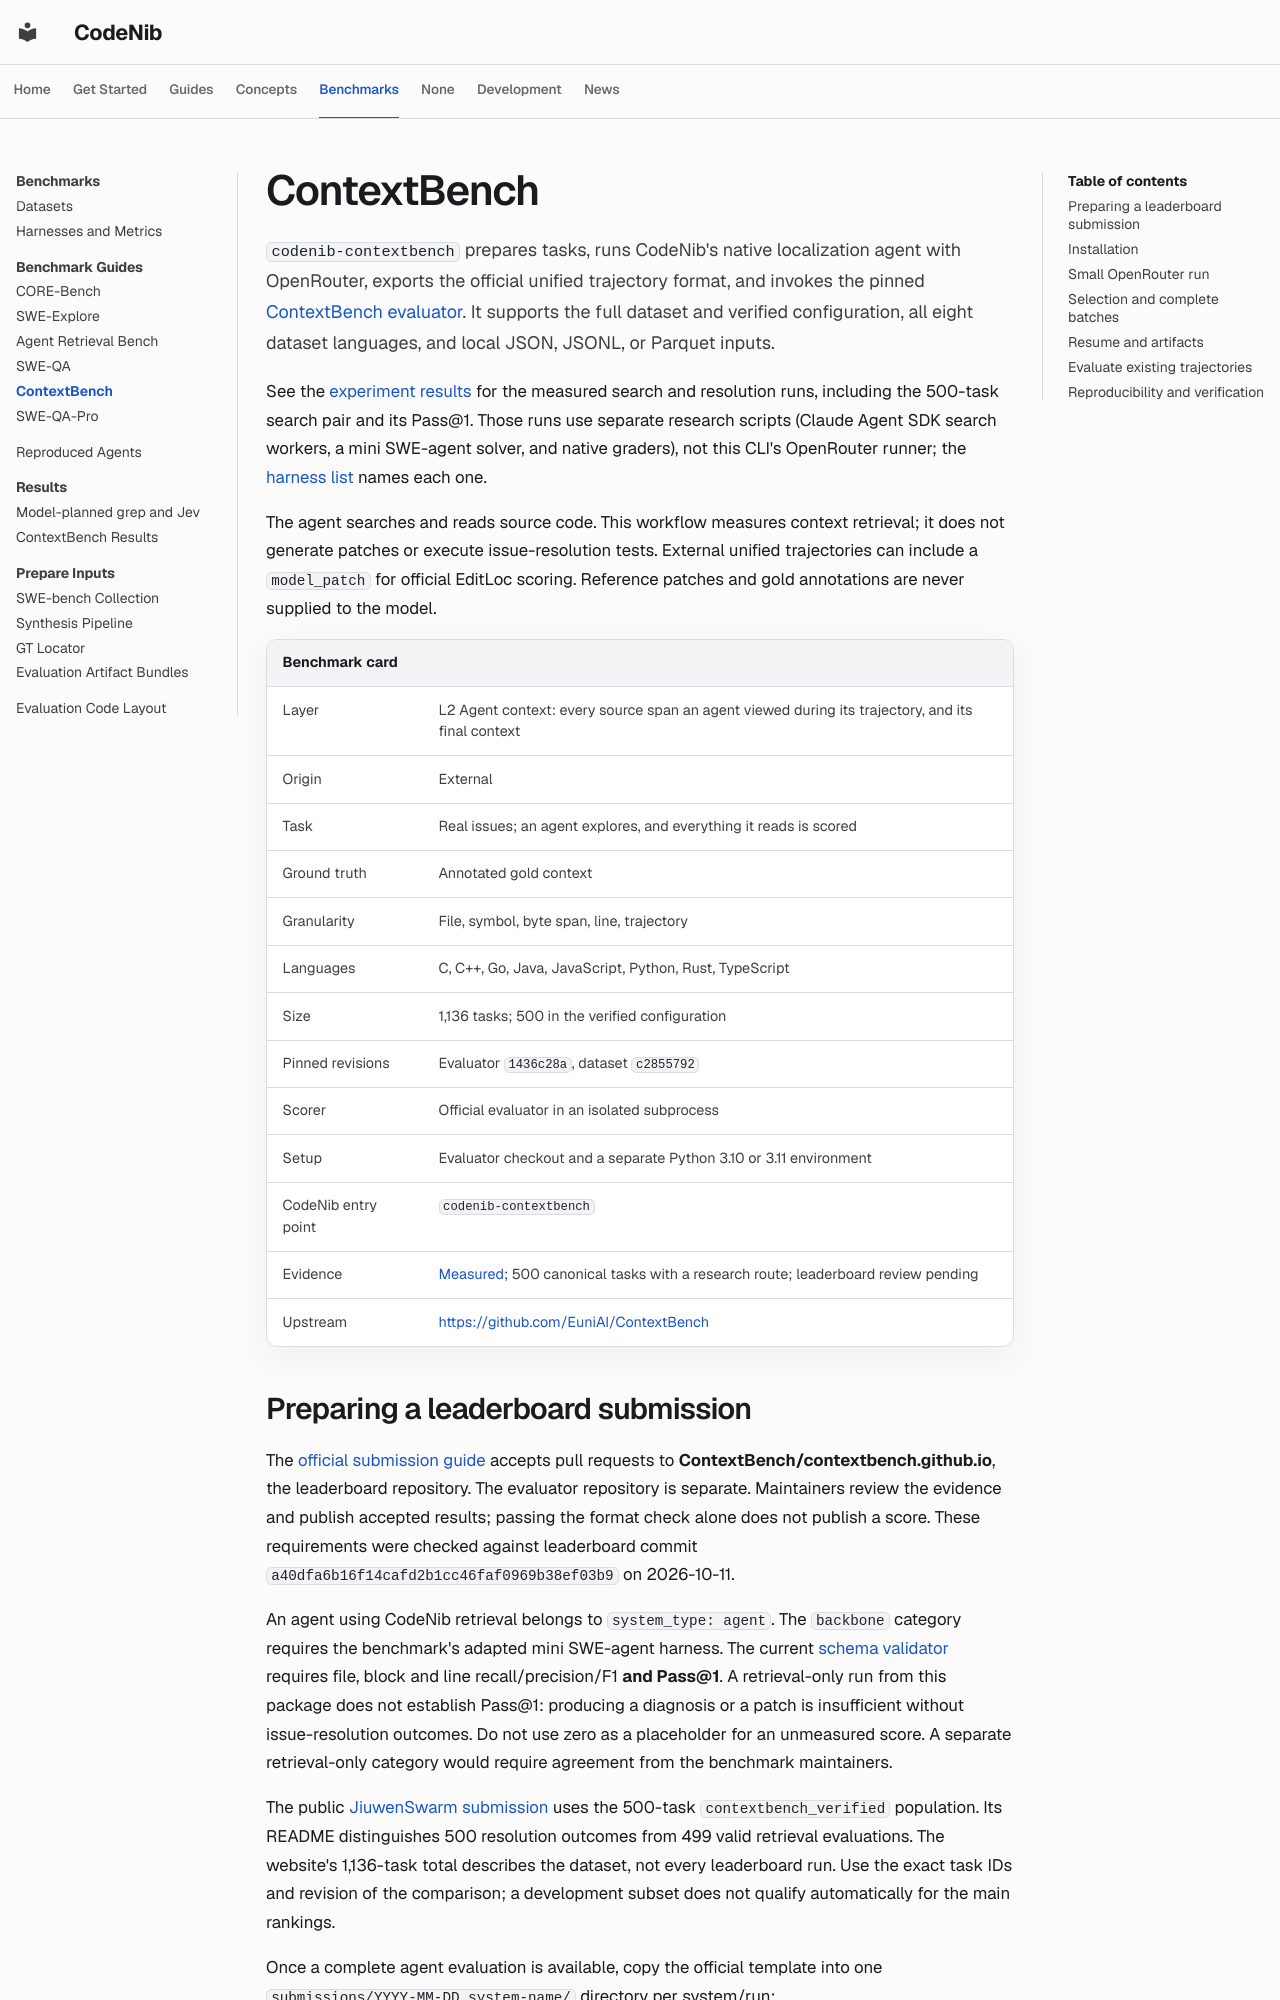

repository: sysevol-ai/CodeNib · page: evaluation/contextbench/index.html · generator: mkdocs

# ContextBench

`codenib-contextbench` prepares tasks, runs CodeNib's native localization agent
with OpenRouter, exports the official unified trajectory format, and invokes
the pinned [ContextBench evaluator](https://github.com/EuniAI/ContextBench).
It supports the full dataset and verified configuration, all eight dataset
languages, and local JSON, JSONL, or Parquet inputs.

See the [experiment results](contextbench-results.md) for the measured search
and resolution runs, including the 500-task search pair and its Pass@1. Those
runs use separate research scripts (Claude Agent SDK search workers, a mini
SWE-agent solver, and native graders), not this CLI's OpenRouter runner; the
[harness list](harnesses.md#agent-context) names each one.

The agent searches and reads source code. This workflow measures context
retrieval; it does not generate patches or execute issue-resolution tests.
External unified trajectories can include a `model_patch` for official EditLoc
scoring. Reference patches and gold annotations are never supplied to the model.


<!-- BEGIN CODENIB_SUPPORT_MATRIX:card:contextbench -->
| Benchmark card | |
| --- | --- |
| Layer | L2 Agent context: every source span an agent viewed during its trajectory, and its final context |
| Origin | External |
| Task | Real issues; an agent explores, and everything it reads is scored |
| Ground truth | Annotated gold context |
| Granularity | File, symbol, byte span, line, trajectory |
| Languages | C, C++, Go, Java, JavaScript, Python, Rust, TypeScript |
| Size | 1,136 tasks; 500 in the verified configuration |
| Pinned revisions | Evaluator `1436c28a`, dataset `c2855792` |
| Scorer | Official evaluator in an isolated subprocess |
| Setup | Evaluator checkout and a separate Python 3.10 or 3.11 environment |
| CodeNib entry point | `codenib-contextbench` |
| Evidence | [Measured](contextbench-results.md); 500 canonical tasks with a research route; leaderboard review pending |
| Upstream | <https://github.com/EuniAI/ContextBench> |
<!-- END CODENIB_SUPPORT_MATRIX:card:contextbench -->
